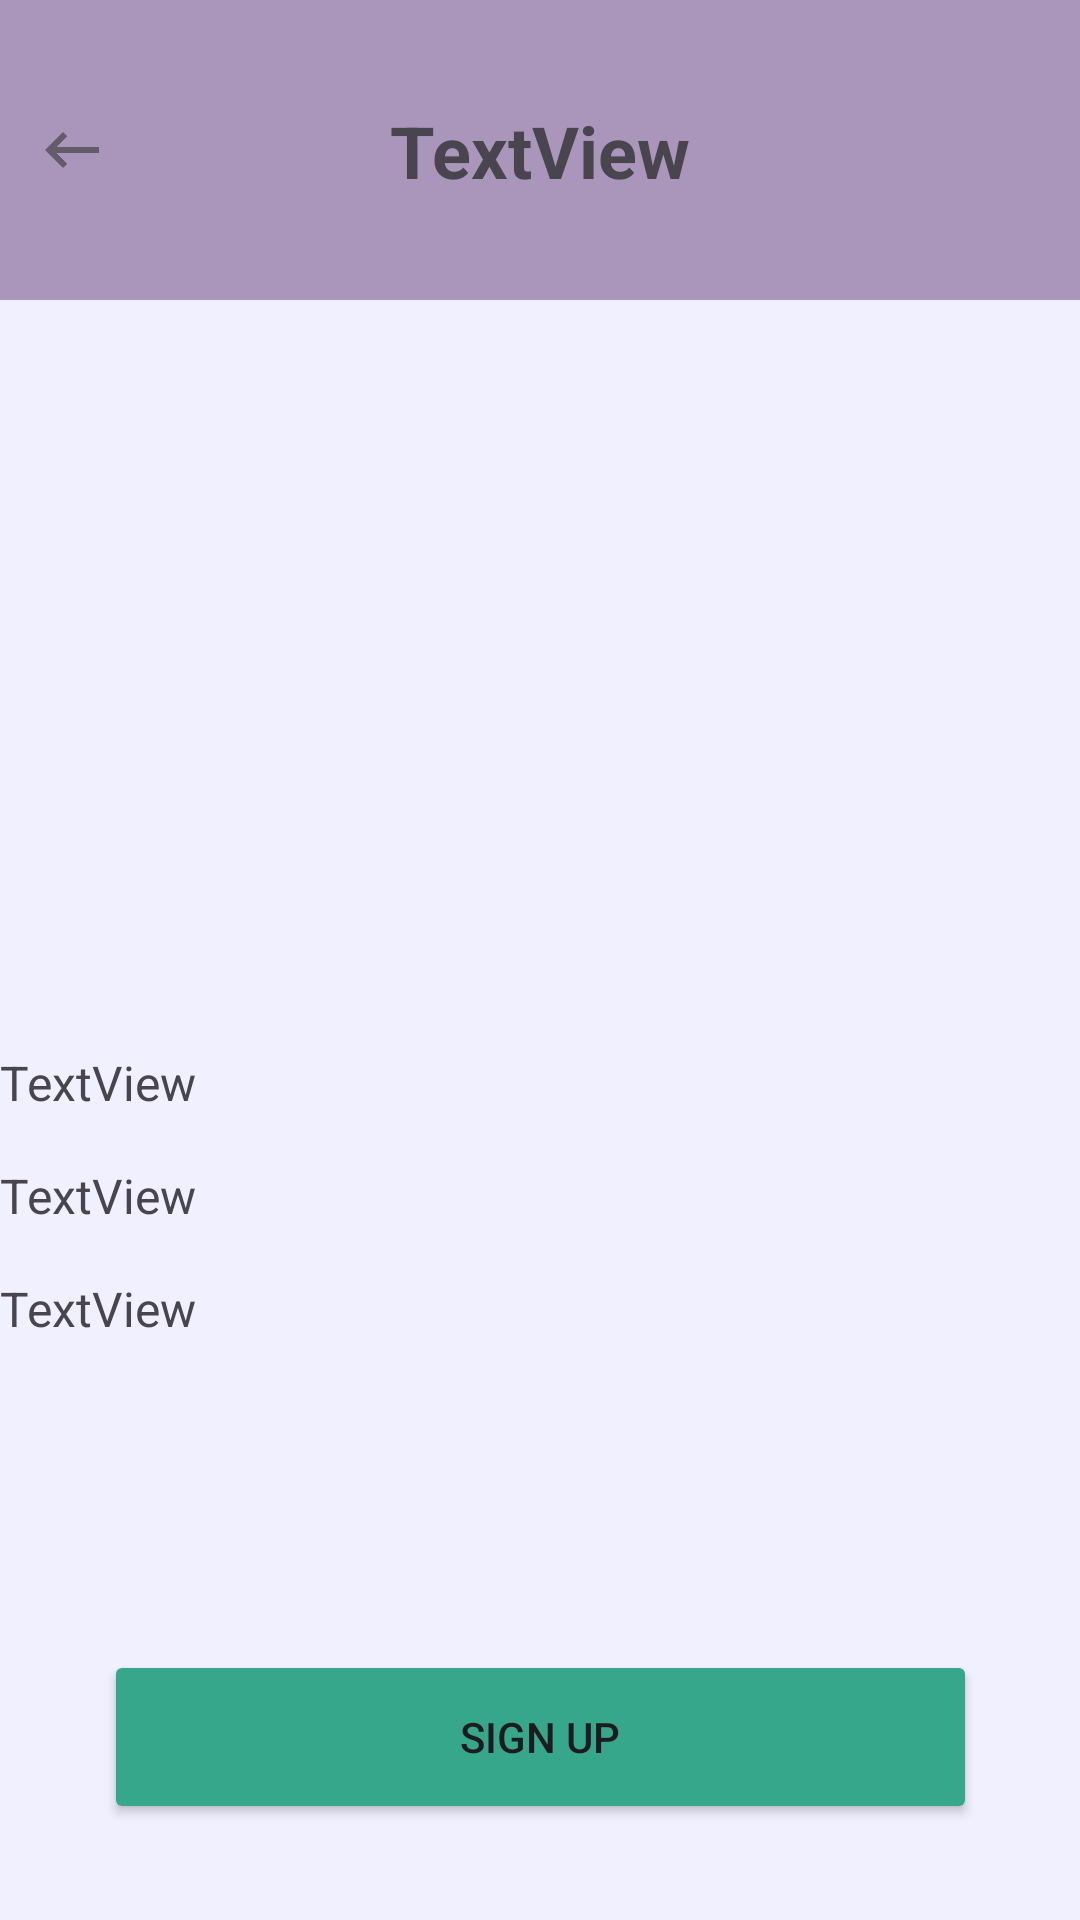

Reconstruct the res/layout file that produces this screen, plus the resources it refers to.
<!-- AndroidManifest.xml: application theme Theme.Pigeon_party_app -->
<!-- res/layout/fragment_event_details.xml -->
<?xml version="1.0" encoding="utf-8"?>
<androidx.constraintlayout.widget.ConstraintLayout xmlns:android="http://schemas.android.com/apk/res/android"
    xmlns:app="http://schemas.android.com/apk/res-auto"
    xmlns:tools="http://schemas.android.com/tools"
    android:id="@+id/main"
    android:layout_width="match_parent"
    android:layout_height="match_parent"
    android:background="@color/appBackground"
    android:clickable="true"
    tools:context=".EventDetailsFragment">

    <View
        android:id="@+id/rectangle_4"
        android:layout_width="match_parent"
        android:layout_height="100dp"
        android:layout_alignParentLeft="true"
        android:layout_alignParentTop="true"
        android:background="@color/headingBackground"
        app:layout_constraintEnd_toEndOf="parent"
        app:layout_constraintHorizontal_bias="0.0"
        app:layout_constraintStart_toStartOf="parent"
        app:layout_constraintTop_toTopOf="parent" />

    <TextView
        android:id="@+id/eventName"
        android:layout_width="wrap_content"
        android:layout_height="wrap_content"
        android:text="TextView"
        android:textSize="24sp"
        android:textStyle="bold"
        app:autoSizeMaxTextSize="34dp"
        app:autoSizeMinTextSize="8dp"
        app:layout_constraintBottom_toBottomOf="@+id/rectangle_4"
        app:layout_constraintEnd_toEndOf="parent"
        app:layout_constraintStart_toStartOf="parent"
        app:layout_constraintTop_toTopOf="@+id/rectangle_4" />

    <ImageView
        android:id="@+id/eventPoster"
        android:layout_width="250dp"
        android:layout_height="250dp"
        android:padding="16dp"
        app:layout_constraintEnd_toEndOf="parent"
        app:layout_constraintStart_toStartOf="parent"
        app:layout_constraintTop_toBottomOf="@+id/rectangle_4"
        />

    <TextView
        android:id="@+id/eventDateTime"
        android:layout_width="wrap_content"
        android:layout_height="wrap_content"
        android:text="TextView"
        android:textSize="16sp"
        app:layout_constraintStart_toStartOf="parent"
        app:layout_constraintTop_toBottomOf="@+id/eventPoster" />

    <TextView
        android:id="@+id/eventLocation"
        android:layout_width="wrap_content"
        android:layout_height="wrap_content"
        android:layout_marginTop="16dp"
        android:text="TextView"
        android:textSize="16sp"
        app:layout_constraintStart_toStartOf="parent"
        app:layout_constraintTop_toBottomOf="@+id/eventDateTime" />

    <TextView
        android:id="@+id/eventDetails"
        android:layout_width="wrap_content"
        android:layout_height="wrap_content"
        android:layout_marginTop="16dp"
        android:text="TextView"
        android:textSize="16sp"
        app:layout_constraintStart_toStartOf="parent"
        app:layout_constraintTop_toBottomOf="@+id/eventLocation" />

    <TextView
        android:id="@+id/eventCapacity"
        android:layout_width="wrap_content"
        android:layout_height="wrap_content"
        android:layout_marginTop="24dp"
        android:text="TextView"
        android:textSize="16sp"
        app:layout_constraintBottom_toTopOf="@+id/drawParticipantsButton"
        app:layout_constraintStart_toStartOf="parent"
        app:layout_constraintTop_toBottomOf="@+id/eventDetails" />

    <Button
        android:id="@+id/drawParticipantsButton"
        android:layout_width="291dp"
        android:layout_height="58.09dp"
        android:layout_alignParentLeft="true"
        android:layout_alignParentTop="true"
        android:layout_marginStart="60dp"
        android:layout_marginEnd="60dp"
        android:layout_marginBottom="32dp"
        android:backgroundTint="@color/listBackground"
        android:text="Draw Participants"
        android:visibility="invisible"
        app:layout_constraintBottom_toTopOf="@+id/signupButton"
        app:layout_constraintEnd_toEndOf="parent"
        app:layout_constraintStart_toStartOf="parent" />

    <Button
        android:backgroundTint="@color/listBackground"
        android:id="@+id/signupButton"
        android:layout_width="291dp"
        android:layout_height="58.09dp"
        android:layout_alignParentLeft="true"
        android:layout_alignParentTop="true"
        android:layout_marginStart="60dp"
        android:layout_marginEnd="60dp"
        android:layout_marginBottom="32dp"
        android:text="Sign Up"
        app:layout_constraintBottom_toBottomOf="parent"
        app:layout_constraintEnd_toEndOf="parent"
        app:layout_constraintStart_toStartOf="parent" />

    <ImageButton
        android:id="@+id/button_back"
        android:layout_width="wrap_content"
        android:layout_height="wrap_content"
        android:backgroundTint="@color/headingBackground"
        android:src="@drawable/ic_back_button"
        app:layout_constraintBottom_toBottomOf="@+id/rectangle_4"
        app:layout_constraintStart_toStartOf="parent"
        app:layout_constraintTop_toTopOf="parent" />

    <Button
        android:id="@+id/qrCodeButton"
        android:layout_width="wrap_content"
        android:layout_height="wrap_content"
        android:text="View Qrcode"
        android:visibility="invisible"
        app:layout_constraintBottom_toBottomOf="parent"
        app:layout_constraintEnd_toEndOf="parent"
        app:layout_constraintHorizontal_bias="0.407"
        app:layout_constraintStart_toEndOf="@+id/eventName"
        app:layout_constraintTop_toTopOf="parent"
        app:layout_constraintVertical_bias="0.035" />


</androidx.constraintlayout.widget.ConstraintLayout>
<!-- resources referenced by this layout -->
<resources>
  <color name="appBackground">#F0F0FF</color>
  <color name="headingBackground">#AA96BB</color>
  <color name="listBackground">#36A78A</color>
  <!-- drawable ic_back_button: png bitmap (drawable-hdpi, 321 bytes) -->
  <style name="Theme.Pigeon_party_app" parent="Base.Theme.Pigeon_party_app" />
  <style name="Base.Theme.Pigeon_party_app" parent="Theme.Material3.DayNight.NoActionBar">
          
          
      </style>
</resources>
